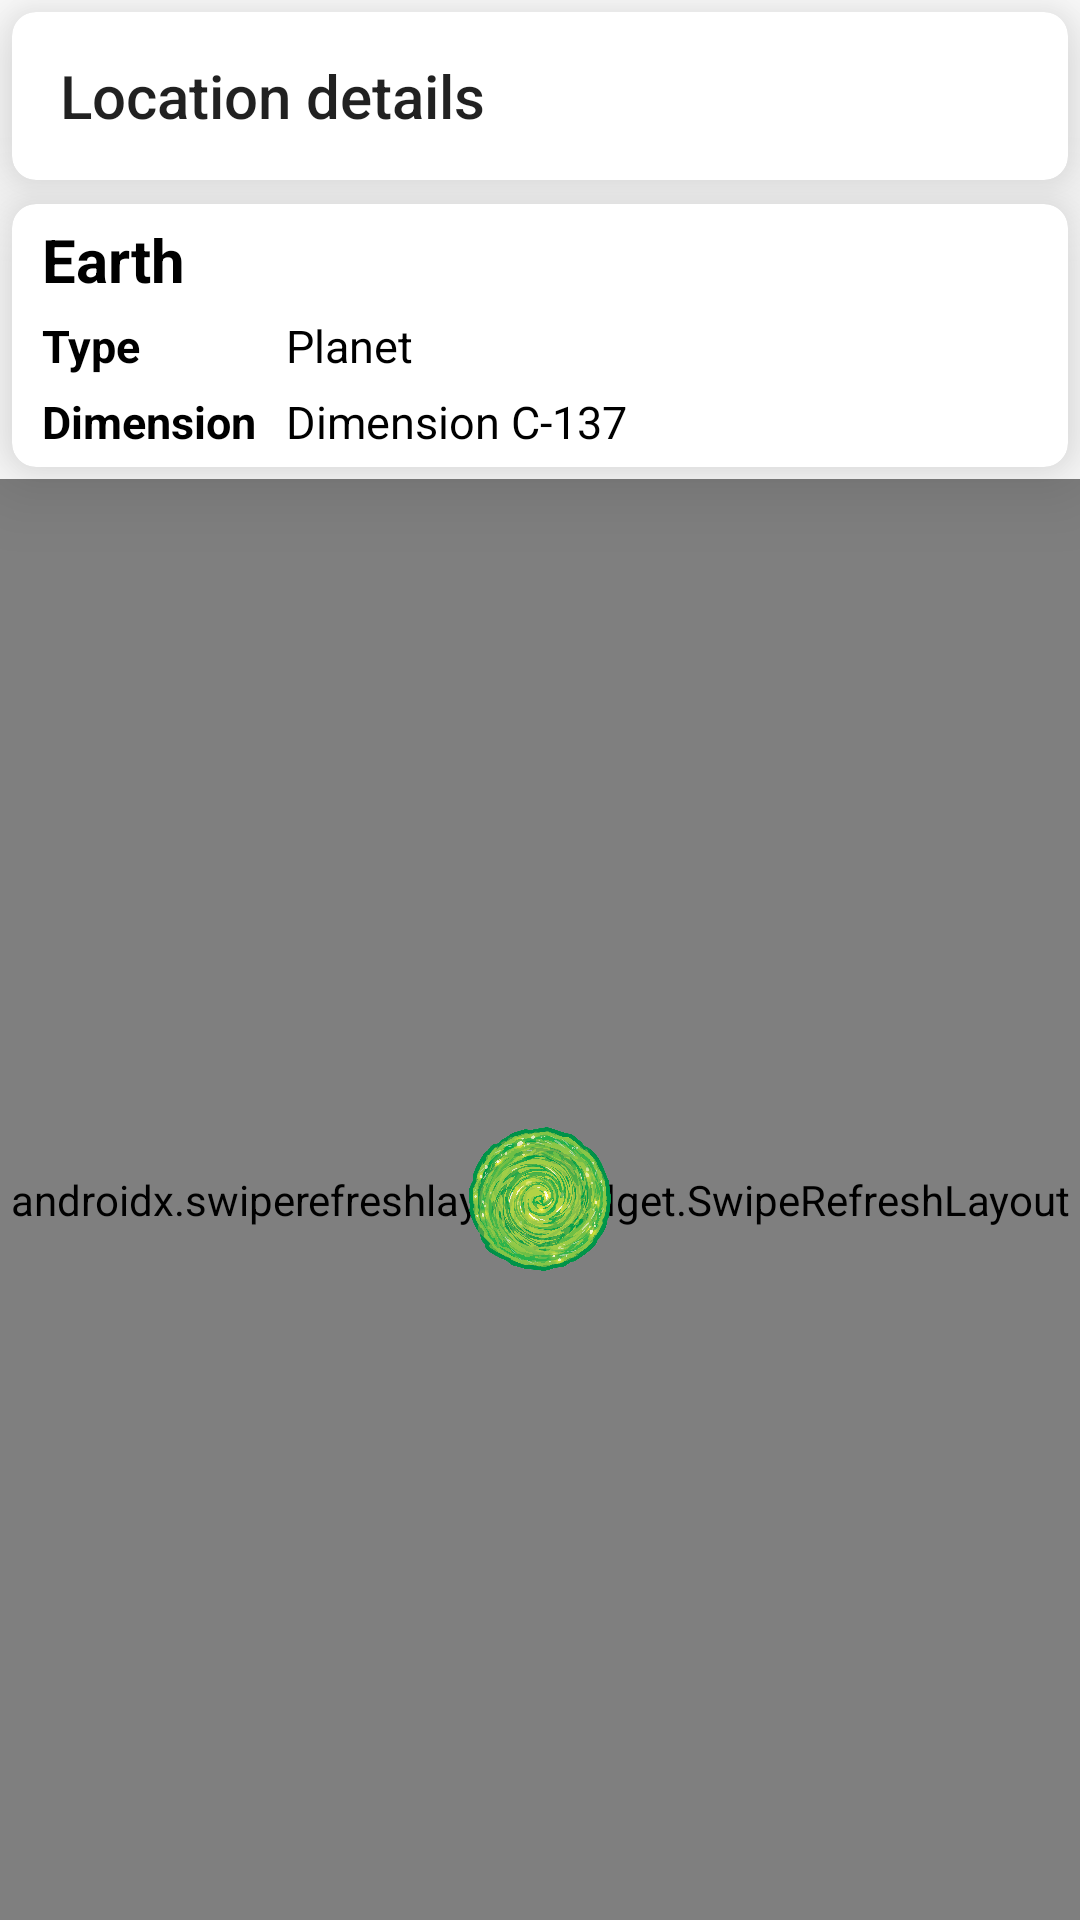

Write the Android layout XML for this screen, with the resource values it uses.
<!-- AndroidManifest.xml: application theme Theme.Aston_intensive_course_work -->
<!-- res/layout/fragment_location_details.xml -->
<?xml version="1.0" encoding="utf-8"?>
<LinearLayout xmlns:android="http://schemas.android.com/apk/res/android"
    xmlns:app="http://schemas.android.com/apk/res-auto"
    android:layout_width="match_parent"
    android:layout_height="match_parent"
    android:orientation="vertical">

    <com.google.android.material.card.MaterialCardView
        android:layout_width="match_parent"
        android:layout_height="wrap_content"
        android:layout_margin="@dimen/margin_frame"
        app:cardCornerRadius="@dimen/corner_radius"
        app:cardElevation="@dimen/card_elevation">

        <android.widget.Toolbar
            android:id="@+id/tool_bar_location_details"
            android:layout_width="match_parent"
            android:layout_height="wrap_content"
            android:title="@string/locations_details" />

    </com.google.android.material.card.MaterialCardView>

    <include
        android:id="@+id/included_part"
        layout="@layout/location_list_item"
        android:layout_width="match_parent"
        android:layout_height="wrap_content"
        android:layout_margin="@dimen/margin_frame" />

    <FrameLayout
        android:layout_width="match_parent"
        android:layout_height="match_parent">

        <androidx.swiperefreshlayout.widget.SwipeRefreshLayout
            android:id="@+id/swipe_refresher_location_residents"
            android:layout_width="match_parent"
            android:layout_height="match_parent">

            <androidx.recyclerview.widget.RecyclerView
                android:id="@+id/recycler_view_location_residents"
                android:layout_width="match_parent"
                android:layout_height="match_parent" />

        </androidx.swiperefreshlayout.widget.SwipeRefreshLayout>

        <ProgressBar
            android:id="@+id/progress_bar"
            android:layout_width="wrap_content"
            android:layout_height="wrap_content"
            android:layout_gravity="center"
            android:indeterminateDrawable="@drawable/progress_icon"
            android:indeterminateDuration="1000" />
    </FrameLayout>

</LinearLayout>
<!-- res/layout/location_list_item.xml (included above) -->
<?xml version="1.0" encoding="utf-8"?>
<com.google.android.material.card.MaterialCardView xmlns:android="http://schemas.android.com/apk/res/android"
    xmlns:app="http://schemas.android.com/apk/res-auto"
    xmlns:tools="http://schemas.android.com/tools"
    android:layout_width="match_parent"
    android:layout_height="wrap_content"
    android:layout_margin="@dimen/margin_frame"
    app:cardCornerRadius="@dimen/corner_radius"
    app:cardElevation="@dimen/card_elevation">

    <androidx.constraintlayout.widget.ConstraintLayout
        android:layout_width="match_parent"
        android:layout_height="match_parent">

        <TextView
            android:id="@+id/text_view_location_name"
            style="@style/TextHeader"
            android:layout_width="match_parent"
            android:layout_height="wrap_content"
            app:layout_constraintEnd_toEndOf="parent"
            app:layout_constraintStart_toStartOf="parent"
            app:layout_constraintTop_toTopOf="parent"
            tools:text="Earth" />

        <TextView
            android:id="@+id/text_view_location_type_title"
            style="@style/TextTitle"
            android:layout_width="0dp"
            android:layout_height="wrap_content"
            android:text="@string/location_type"
            app:layout_constraintEnd_toEndOf="@+id/text_view_location_dimension_title"
            app:layout_constraintStart_toStartOf="parent"
            app:layout_constraintTop_toBottomOf="@+id/text_view_location_name" />

        <TextView
            android:id="@+id/text_view_location_item_type"
            style="@style/TextBasic"
            android:layout_width="0dp"
            android:layout_height="wrap_content"
            app:layout_constraintEnd_toEndOf="parent"
            app:layout_constraintStart_toEndOf="@+id/text_view_location_type_title"
            app:layout_constraintTop_toBottomOf="@+id/text_view_location_name"
            tools:text="Planet" />

        <TextView
            android:id="@+id/text_view_location_dimension_title"
            style="@style/TextTitle"
            android:layout_width="wrap_content"
            android:layout_height="wrap_content"
            android:paddingBottom="@dimen/padding_top"
            android:text="@string/location_dimension"
            app:layout_constraintEnd_toStartOf="@+id/text_view_location_item_dimension"
            app:layout_constraintStart_toStartOf="parent"
            app:layout_constraintTop_toBottomOf="@+id/text_view_location_item_type" />

        <TextView
            android:id="@+id/text_view_location_item_dimension"
            style="@style/TextBasic"
            android:layout_width="0dp"
            android:layout_height="wrap_content"
            android:paddingBottom="@dimen/padding_top"
            app:layout_constraintEnd_toEndOf="parent"
            app:layout_constraintStart_toEndOf="@+id/text_view_location_dimension_title"
            app:layout_constraintTop_toBottomOf="@+id/text_view_location_item_type"
            tools:text="Dimension C-137" />

    </androidx.constraintlayout.widget.ConstraintLayout>


</com.google.android.material.card.MaterialCardView>
<!-- resources referenced by this layout -->
<resources>
  <dimen name="card_elevation">16dp</dimen>
  <dimen name="corner_radius">8dp</dimen>
  <dimen name="margin_frame">4dp</dimen>
  <dimen name="padding_top">5dp</dimen>
  <!-- drawable progress_icon (drawable) -->
  <?xml version="1.0" encoding="utf-8"?>
  <layer-list xmlns:android="http://schemas.android.com/apk/res/android">
      <item>
          <rotate
              android:drawable="@drawable/green_portal"
              android:fillAfter="true"
              android:fromDegrees="0"
              android:pivotX="50%"
              android:pivotY="50%"
              android:toDegrees="360" />
      </item>
  </layer-list>
  <string name="location_dimension">Dimension</string>
  <string name="location_type">Type</string>
  <string name="locations_details">Location details</string>
  <style name="TextBasic" parent="Widget.AppCompat.TextView">
          <item name="android:paddingTop">@dimen/padding_top</item>
          <item name="android:paddingStart">@dimen/padding_start</item>
          <item name="android:paddingEnd">@dimen/padding_start</item>
          <item name="android:textColor">@color/design_default_color_on_secondary</item>
          <item name="android:textSize">15sp</item>
      </style>
  <style name="TextHeader" parent="Widget.AppCompat.TextView">
          <item name="android:paddingTop">@dimen/padding_top</item>
          <item name="android:paddingStart">@dimen/padding_start</item>
          <item name="android:paddingEnd">@dimen/padding_start</item>
          <item name="android:textSize">20sp</item>
          <item name="android:textStyle">bold</item>
          <item name="android:textColor">@color/design_default_color_on_secondary</item>
      </style>
  <style name="TextTitle" parent="Widget.AppCompat.TextView">
          <item name="android:paddingTop">@dimen/padding_top</item>
          <item name="android:paddingStart">@dimen/padding_start</item>
          <item name="android:textSize">15sp</item>
          <item name="android:textStyle">bold</item>
          <item name="android:textColor">@color/design_default_color_on_secondary</item>
      </style>
  <style name="Theme.Aston_intensive_course_work" parent="Theme.MaterialComponents.DayNight.NoActionBar">
          
          <item name="colorPrimary">@color/acid_green</item>
          <item name="colorPrimaryVariant">@color/acid_green</item>
          <item name="colorOnPrimary">@color/white</item>
          
          <item name="colorSecondary">@color/teal_200</item>
          <item name="colorSecondaryVariant">@color/teal_700</item>
          <item name="colorOnSecondary">@color/black</item>
          
          <item name="android:statusBarColor">?attr/colorPrimaryVariant</item>
          
          <item name="android:windowFullscreen">true</item>
      </style>
  <!-- drawable green_portal: png bitmap (drawable, 588568 bytes) -->
  <dimen name="padding_start">10dp</dimen>
  <color name="acid_green">#6BBF08</color>
  <color name="white">#FFFFFFFF</color>
  <color name="teal_200">#FF03DAC5</color>
  <color name="teal_700">#FF018786</color>
  <color name="black">#FF000000</color>
</resources>
